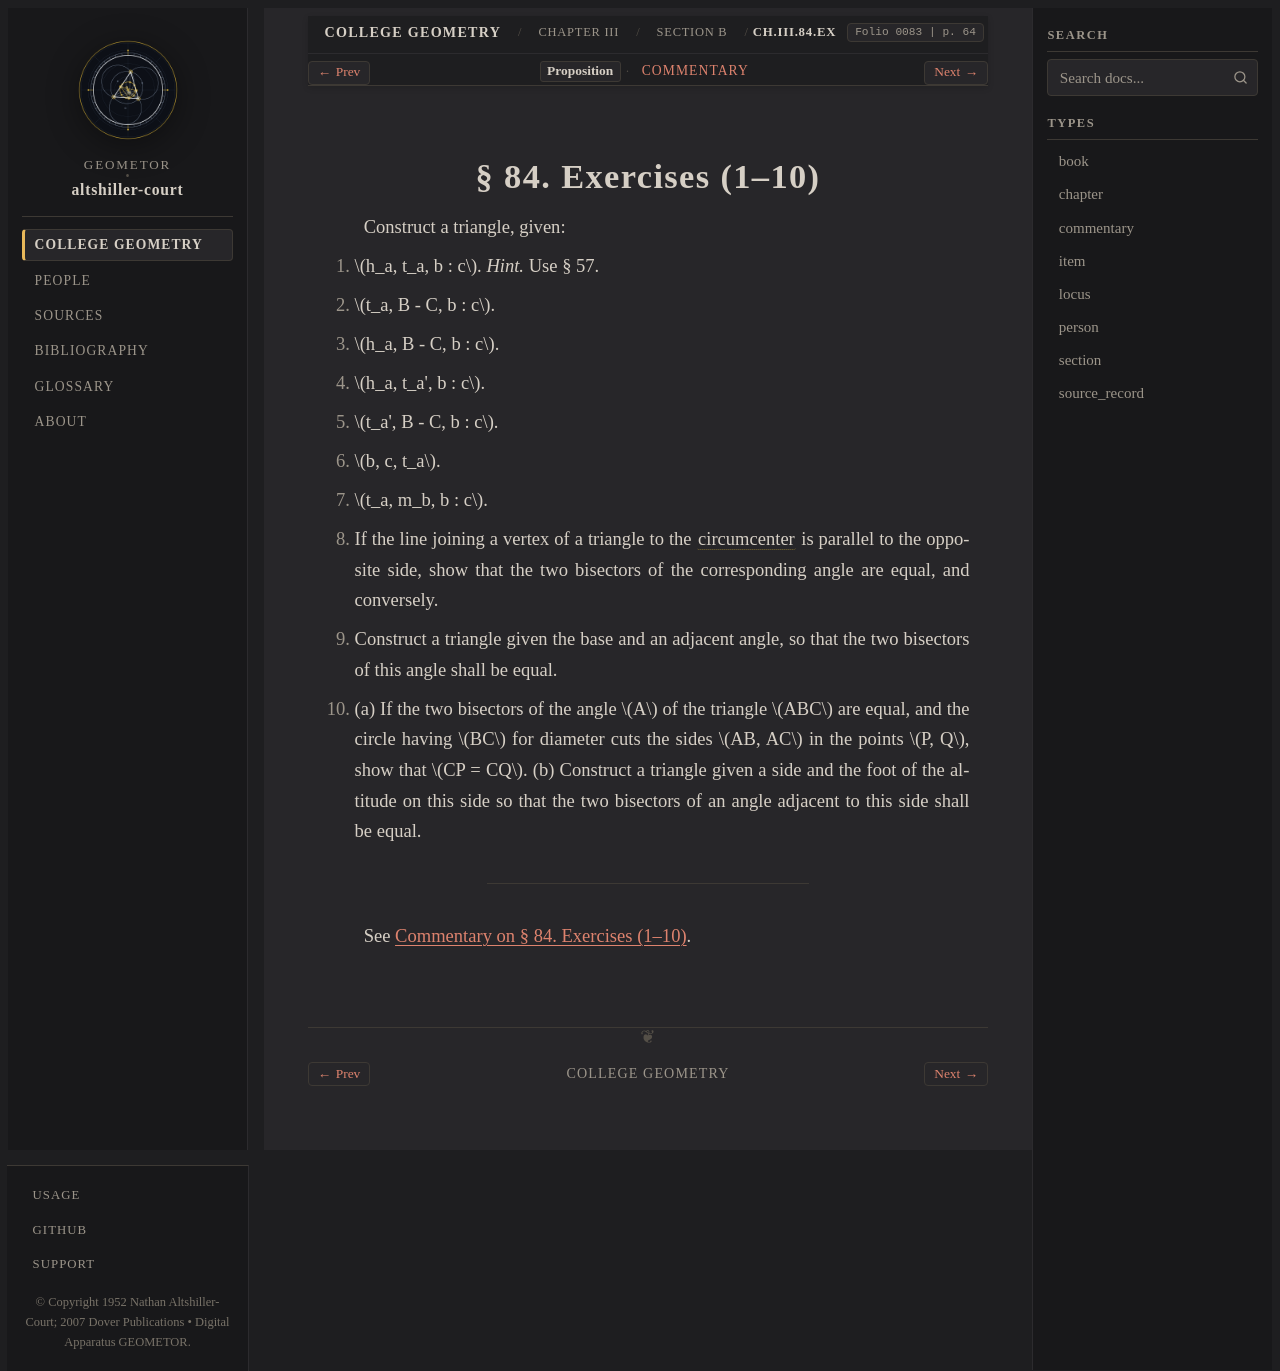

repository: geometor/altshiller-court · page: college_geometry/ch03-properties-of-the-triangle/b-the-circumcircle/084-exercises/index.html · generator: sphinx

:layout: book
:type: item
:order: 20
:canonical_id: Ch.III.84.Ex
:title: § 84. Exercises (1–10)
:folio: 0083
:page: 64
:folios: 0083
:pages: 64

.. _ch03-art-084-exercises:

§ 84. Exercises (1–10)
======================

.. folio:: 0083
   :page: 64

Construct a triangle, given:

1. :math:`h_a, t_a, b : c`. *Hint.* Use § 57.
2. :math:`t_a, B - C, b : c`.
3. :math:`h_a, B - C, b : c`.
4. :math:`h_a, t_a', b : c`.
5. :math:`t_a', B - C, b : c`.
6. :math:`b, c, t_a`.
7. :math:`t_a, m_b, b : c`.
8. If the line joining a vertex of a triangle to the :term:`circumcenter <circumcircle>` is parallel to the opposite side, show that the two bisectors of the corresponding angle are equal, and conversely.
9. Construct a triangle given the base and an adjacent angle, so that the two bisectors of this angle shall be equal.
10. \(a) If the two bisectors of the angle :math:`A` of the triangle :math:`ABC` are equal, and the circle having :math:`BC` for diameter cuts the sides :math:`AB, AC` in the points :math:`P, Q`, show that :math:`CP = CQ`. \(b) Construct a triangle given a side and the foot of the altitude on this side so that the two bisectors of an angle adjacent to this side shall be equal.

----

See :ref:`Commentary on § 84. Exercises (1–10) <ch03-art-084-exercises-commentary>`.

.. toctree::
   :hidden:

   commentary
